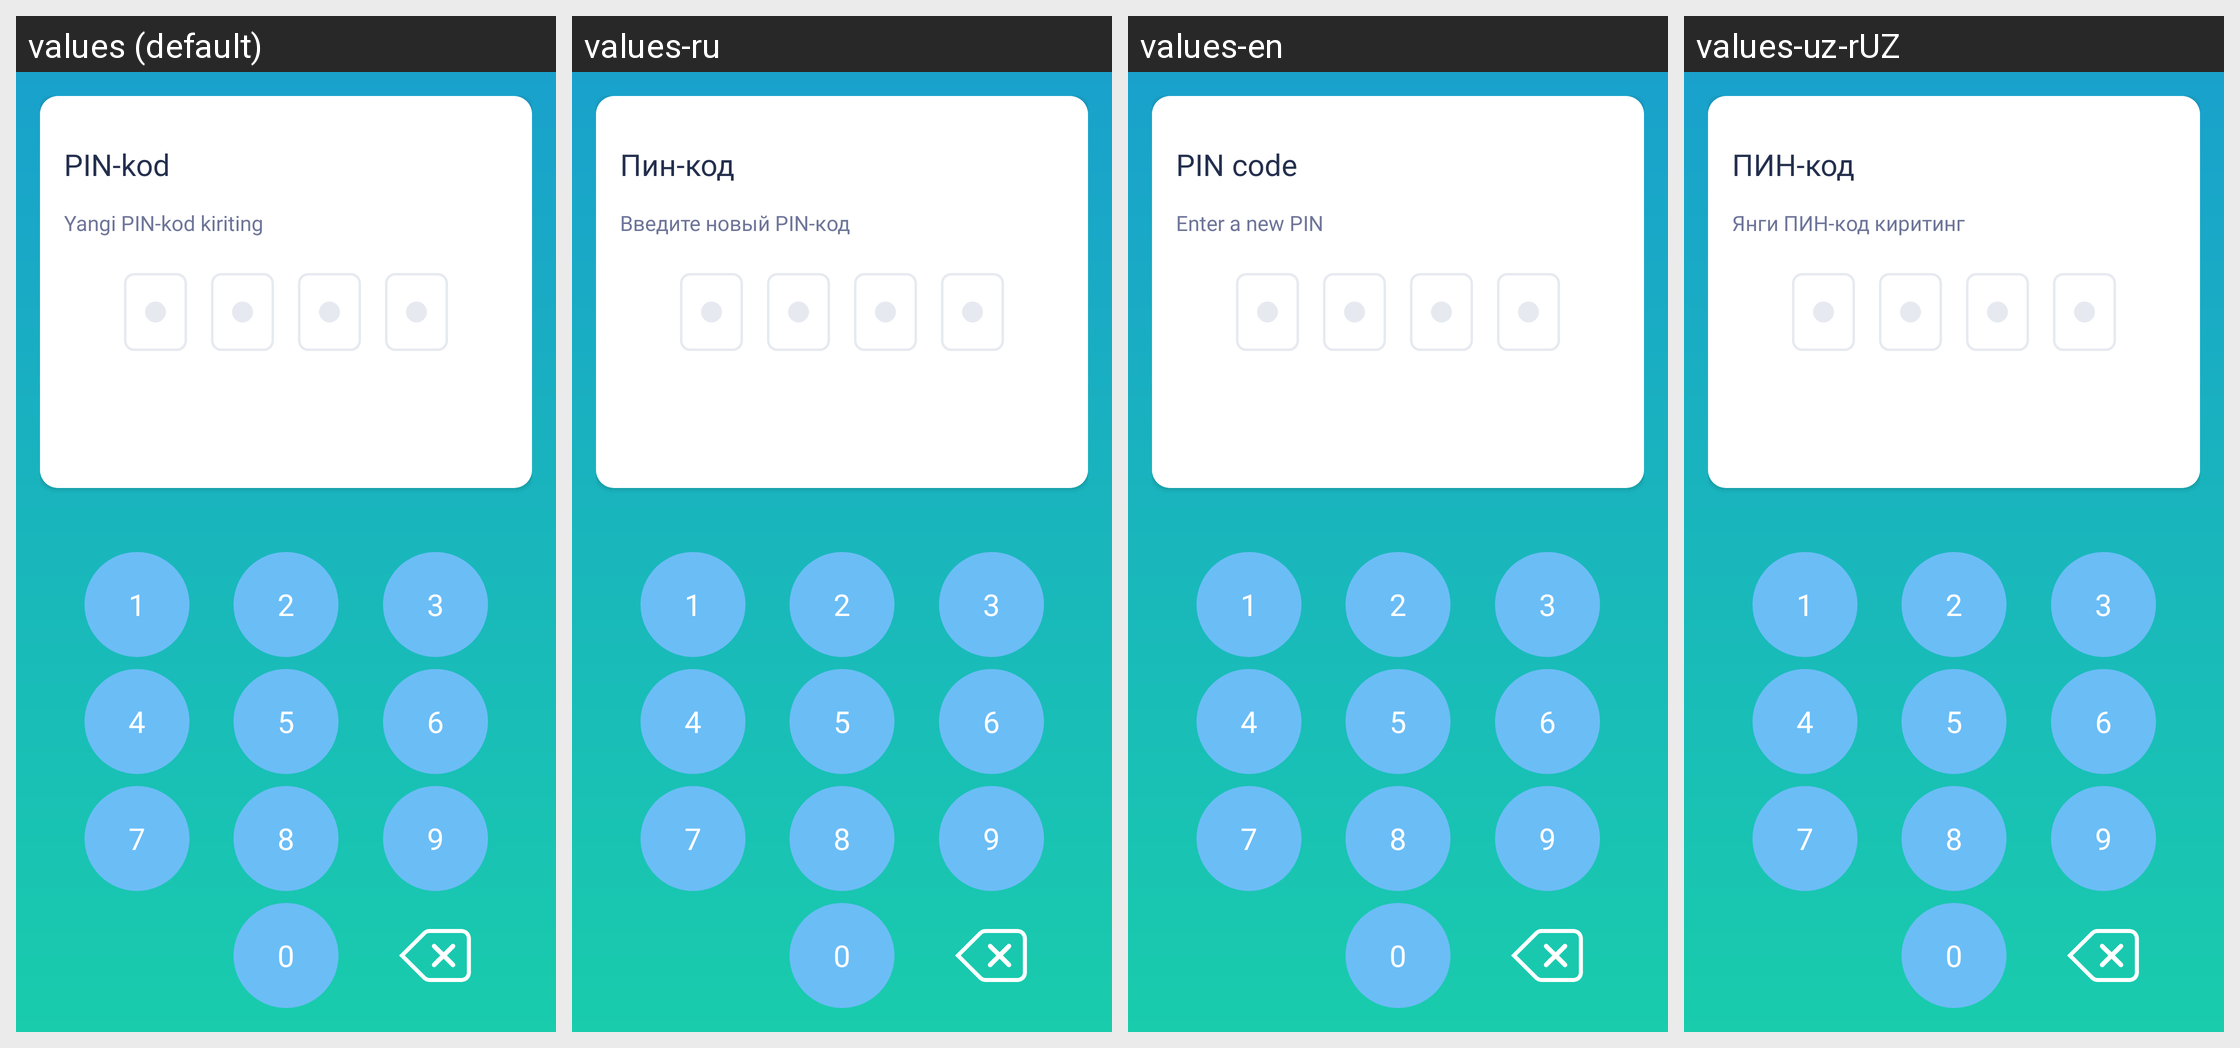

The same Android screen rendered under several of its app's locales, left to right. List the strings drawn on it with the default value and each locale's translation.
Android screen res/layout/screen_pin_code.xml rendered under 4 locales, left to right: values (default), values-ru, values-en, values-uz-rUZ. Device: Nexus 5 (rendered at 1080×1920; each locale shown at half size, 540×960, under a caption strip naming it); theme Theme.SafeMe.
Strings drawn on this screen, with the default value and each locale's value (text and hints the layout hard-codes, and strings that could not be matched under every locale, appear in the picture but are not listed):

pin_code
  values: PIN-kod
  values-ru: Пин-код
  values-en: PIN code
  values-uz-rUZ: ПИН-код

create_pin
  values: Yangi PIN-kod kiriting
  values-ru: Введите новый PIN-код
  values-en: Enter a new PIN
  values-uz-rUZ: Янги ПИН-код киритинг

one
  values: 1
  values-ru: 1
  values-en: 1
  values-uz-rUZ: 1

two
  values: 2
  values-ru: 2
  values-en: 2
  values-uz-rUZ: 2

three
  values: 3
  values-ru: 3
  values-en: 3
  values-uz-rUZ: 3

four
  values: 4
  values-ru: 4
  values-en: 4
  values-uz-rUZ: 4

five
  values: 5
  values-ru: 5
  values-en: 5
  values-uz-rUZ: 5

six
  values: 6
  values-ru: 6
  values-en: 6
  values-uz-rUZ: 6

seven
  values: 7
  values-ru: 7
  values-en: 7
  values-uz-rUZ: 7

eight
  values: 8
  values-ru: 8
  values-en: 8
  values-uz-rUZ: 8

nine
  values: 9
  values-ru: 9
  values-en: 9
  values-uz-rUZ: 9

nought
  values: 0
  values-ru: 0
  values-en: 0
  values-uz-rUZ: 0
